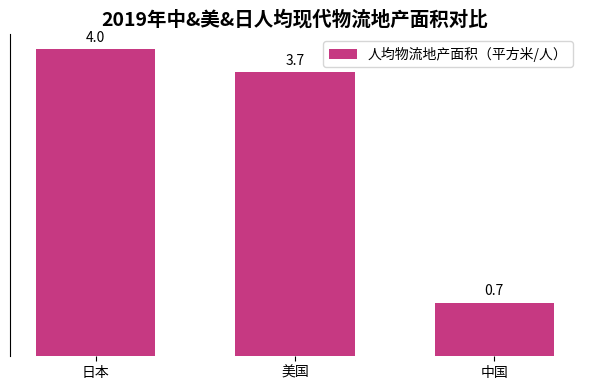

The script that saved this image:
import matplotlib.pyplot as plt
import numpy as np

# 国家/地区
countries = ["日本", "美国", "中国"]
# 人均物流地产面积（平方米/人），数据大体一致即可
area = [4.0, 3.7, 0.7]

# 创建画布和子图
fig, ax = plt.subplots(figsize=(6, 4))

# 绘制柱状图
x = np.arange(len(countries))
bar_width = 0.6
bars = ax.bar(x, area, width=bar_width, color="#C63982", label="人均物流地产面积（平方米/人）")

# 添加数据标注
for bar in bars:
    height = bar.get_height()
    ax.annotate(f'{height}',
                xy=(bar.get_x() + bar.get_width() / 2, height),
                xytext=(0, 3),  # 标注位置调整
                textcoords="offset points",
                ha='center', va='bottom')

# 设置x轴刻度和标签
ax.set_xticks(x)
ax.set_xticklabels(countries)
# 隐藏y轴刻度
ax.set_yticks([])
# 设置标题
ax.set_title("2019年中&美&日人均现代物流地产面积对比", fontsize=14, fontweight="bold")

# 添加图例
ax.legend()

# 美化图表，隐藏顶部、右侧和底部边框
for spine in ["top", "right", "bottom"]:
    ax.spines[spine].set_visible(False)

plt.tight_layout()  # 自动调整布局
plt.show()
